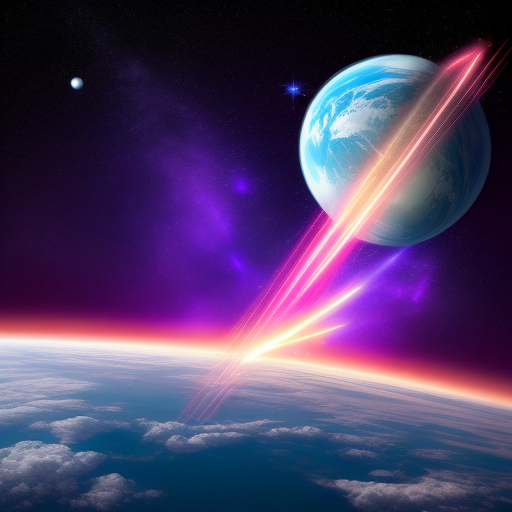
Generation parameters embedded in this image by AUTOMATIC1111 Stable Diffusion web UI or a fork of it (Forge, ...) (PNG 'parameters' text chunk):
videogame joystick flaoting in the space, stars, planet, neon
Negative prompt: hand, dark, black, skin, person, people, limb
Steps: 10, Sampler: Euler a, CFG scale: 7, Seed: 1265850180, Size: 512x512, Model hash: c52892e92a, Model: realisticVisionV30_v30VAE, Version: v1.6.0